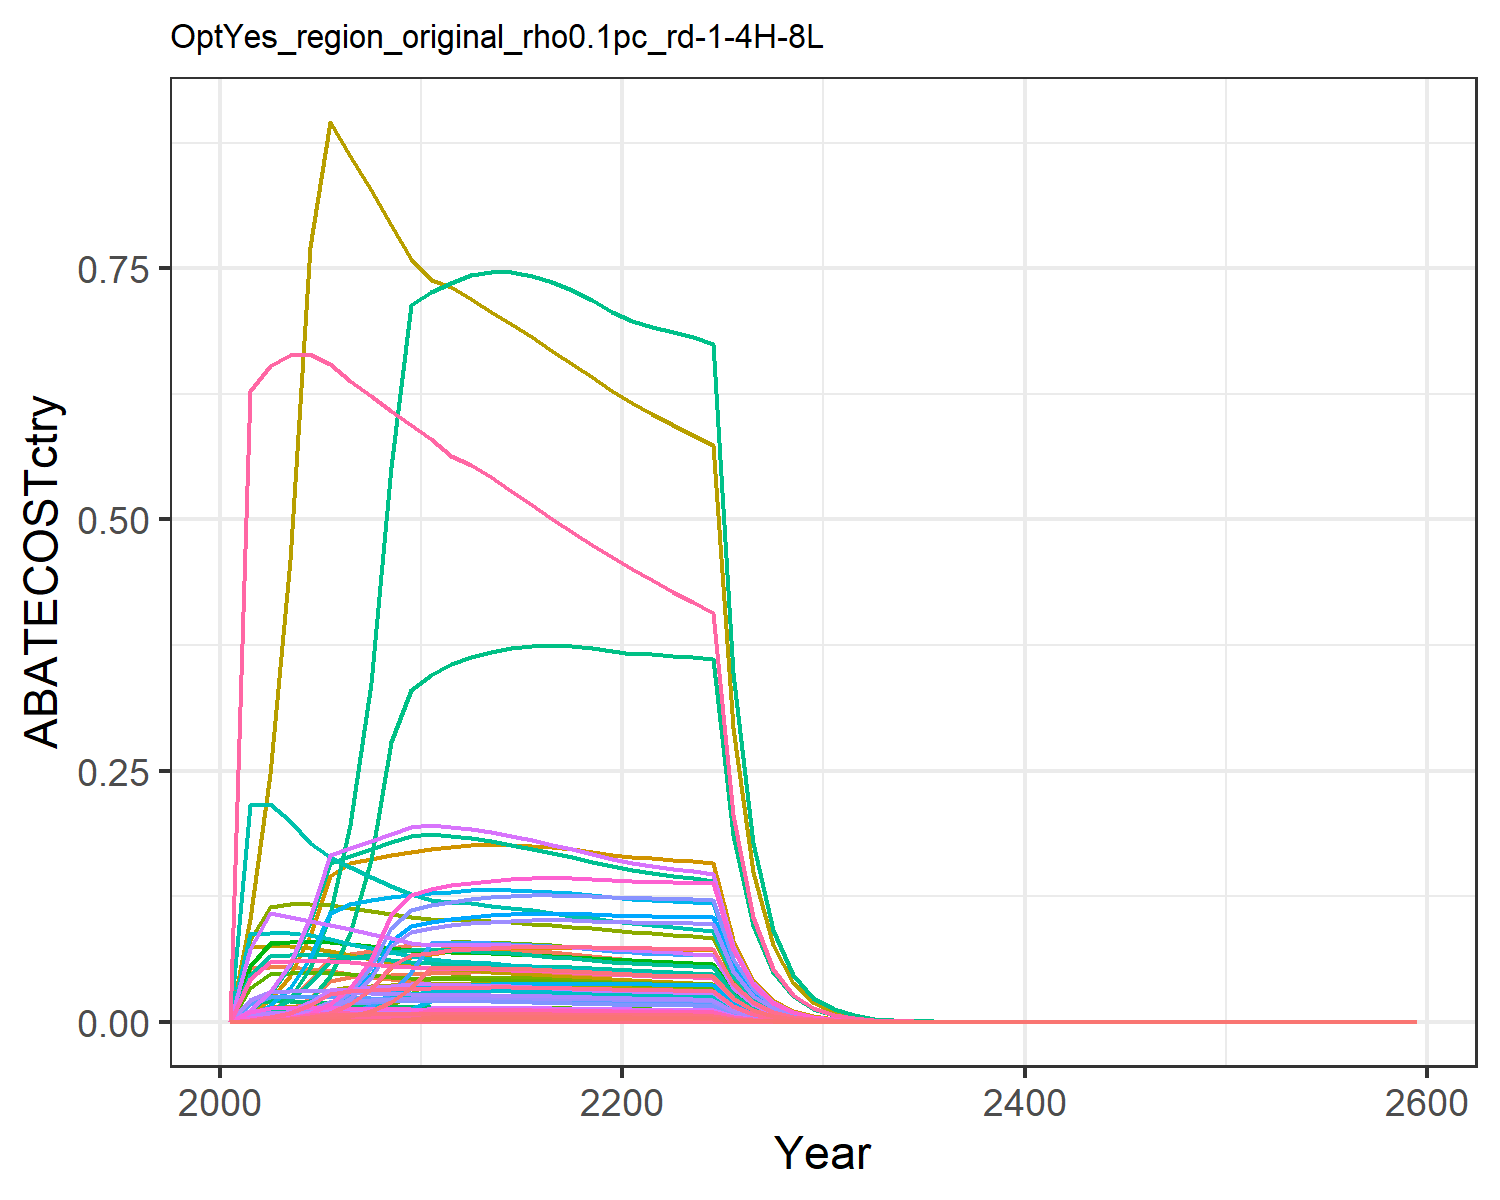

Values plotted in this chart, from the file beside it:
0.0, 0.0, 0.0, 0.0, 0.0, 0.0, 0.0, 0.0, 0.0, 0.0, 0.0, 0.0, 0.0, 0.0, 0.0, 0.0, 0.0, 0.0, 0.0, 0.0, 0.0, 0.0, 0.0, 0.0
1.861767544104731e-5, 1.2437605753966374e-5, 7.297205567111096e-5, 0.004499, 0.0023, 5.5644242327445224e-5, 0.05313, 0.008847, 0.0003392, 5.011515985797586e-7, 0.01049, 1.595723493308744e-6, 2.2465541945909735e-6, 0.0001693, 0.0002911, 0.0004603, 3.0211978236552258e-5, 9.041144753804801e-5, 0.0003529, 8.004291399202285e-6, 0.0002098, 0.008157, 1.3288068344958464e-5, 8.979638529798588e-6
6.848506082755646e-5, 4.7883081718147605e-5, 0.0001859, 0.01144, 0.006162, 0.0001418, 0.05427, 0.01247, 0.0008641, 1.929365138489159e-6, 0.01479, 6.143317286392026e-6, 8.648926506578006e-6, 0.0006227, 0.0007417, 0.00117, 8.092870343824565e-5, 0.0002303, 0.000899, 2.1441062872725855e-5, 0.000562, 0.02185, 3.5594694724598235e-5, 3.3031572221248896e-5
0.0001896, 0.0001376, 0.0003683, 0.0227, 0.01289, 0.0002808, 0.05412, 0.01274, 0.001712, 5.545557776188934e-6, 0.01511, 1.765768452508951e-5, 2.485953575475042e-5, 0.001723, 0.001469, 0.002322, 0.0001693, 0.0004563, 0.001781, 4.484646599034576e-5, 0.001175, 0.0457, 7.445042607631202e-5, 9.142760652439519e-5
0.0004617, 0.0003531, 0.0006631, 0.04096, 0.02408, 0.0005056, 0.05273, 0.01282, 0.003082, 1.4229123892129617e-5, 0.0152, 4.530714328402635e-5, 6.378608400294455e-5, 0.004198, 0.002645, 0.004191, 0.0003162, 0.0008215, 0.003206, 8.376769678363697e-5, 0.002196, 0.08537, 0.0001391, 0.0002227
0.0009887, 0.0007823, 0.0008492, 0.06483, 0.04091, 0.0006475, 0.05032, 0.01267, 0.003947, 3.1522784281612175e-5, 0.01503, 0.0001004, 0.0001413, 0.008989, 0.003388, 0.006634, 0.0005373, 0.001052, 0.004106, 0.0001423, 0.003731, 0.1451, 0.0002363, 0.0004769
0.001916, 0.001535, 0.000835, 0.06775, 0.04448, 0.0006367, 0.04748, 0.01238, 0.003881, 6.185756192842519e-5, 0.01468, 0.000197, 0.0002773, 0.01742, 0.003331, 0.006933, 0.0005842, 0.001035, 0.004038, 0.0001548, 0.004057, 0.1577, 0.0002569, 0.0009241
0.003486, 0.002846, 0.0008178, 0.0706, 0.04582, 0.0006236, 0.04477, 0.01206, 0.003801, 0.0001147, 0.0143, 0.0003651, 0.000514, 0.03169, 0.003263, 0.007224, 0.0006017, 0.001013, 0.003955, 0.0001594, 0.004179, 0.1625, 0.0002647, 0.001681
0.006016, 0.005029, 0.0007981, 0.07336, 0.04691, 0.0006086, 0.04222, 0.01171, 0.00371, 0.0002026, 0.01388, 0.0006452, 0.0009084, 0.05469, 0.003184, 0.007506, 0.000616, 0.0009888, 0.003859, 0.0001632, 0.004278, 0.1663, 0.0002709, 0.002901
0.007137, 0.008664, 0.0007765, 0.07604, 0.04776, 0.0005921, 0.03983, 0.01134, 0.003609, 0.0003491, 0.01345, 0.001112, 0.001565, 0.06489, 0.003098, 0.00778, 0.0006273, 0.0009621, 0.003755, 0.0001662, 0.004356, 0.1694, 0.0002759, 0.003442
0.007457, 0.01375, 0.0007661, 0.07689, 0.04846, 0.0005842, 0.03821, 0.01113, 0.003561, 0.0005542, 0.01319, 0.001765, 0.002484, 0.06779, 0.003057, 0.007867, 0.0006364, 0.0009492, 0.003705, 0.0001686, 0.004419, 0.1718, 0.0002799, 0.003596
0.007698, 0.01385, 0.0007662, 0.07575, 0.04894, 0.0005843, 0.0372, 0.01104, 0.003561, 0.0005582, 0.0131, 0.001777, 0.002502, 0.06999, 0.003057, 0.00775, 0.0006427, 0.0009493, 0.003705, 0.0001703, 0.004463, 0.1735, 0.0002827, 0.003713
0.007844, 0.01386, 0.0007681, 0.07507, 0.04956, 0.0005857, 0.0365, 0.01103, 0.00357, 0.0005585, 0.01308, 0.001778, 0.002504, 0.07132, 0.003064, 0.007681, 0.0006509, 0.0009516, 0.003714, 0.0001725, 0.00452, 0.1757, 0.0002863, 0.003783
0.00796, 0.0138, 0.0007655, 0.07388, 0.04978, 0.0005838, 0.03565, 0.01094, 0.003558, 0.0005562, 0.01297, 0.001771, 0.002493, 0.07237, 0.003054, 0.007559, 0.0006538, 0.0009485, 0.003702, 0.0001732, 0.00454, 0.1765, 0.0002875, 0.003839
0.008042, 0.01369, 0.0007601, 0.0724, 0.04971, 0.0005796, 0.03473, 0.01081, 0.003533, 0.0005515, 0.01282, 0.001756, 0.002472, 0.07311, 0.003033, 0.007408, 0.0006528, 0.0009418, 0.003676, 0.000173, 0.004534, 0.1763, 0.0002871, 0.003879
0.008089, 0.01352, 0.0007527, 0.07075, 0.04943, 0.000574, 0.03381, 0.01066, 0.003499, 0.0005446, 0.01264, 0.001734, 0.002441, 0.07354, 0.003003, 0.007239, 0.0006491, 0.0009326, 0.00364, 0.000172, 0.004508, 0.1753, 0.0002855, 0.003901
0.008102, 0.0133, 0.0007437, 0.069, 0.04898, 0.0005671, 0.03291, 0.01049, 0.003457, 0.0005359, 0.01244, 0.001706, 0.002402, 0.07366, 0.002967, 0.00706, 0.0006432, 0.0009215, 0.003597, 0.0001704, 0.004467, 0.1737, 0.0002829, 0.003908
0.008084, 0.01304, 0.0007336, 0.06718, 0.0484, 0.0005594, 0.03203, 0.01032, 0.00341, 0.0005256, 0.01223, 0.001674, 0.002356, 0.07349, 0.002927, 0.006874, 0.0006356, 0.000909, 0.003548, 0.0001684, 0.004414, 0.1716, 0.0002796, 0.003899
0.008038, 0.01276, 0.0007227, 0.06534, 0.04771, 0.0005511, 0.03119, 0.01014, 0.003359, 0.000514, 0.01202, 0.001637, 0.002304, 0.07308, 0.002883, 0.006685, 0.0006266, 0.0008954, 0.003495, 0.000166, 0.004352, 0.1692, 0.0002756, 0.003877
0.007967, 0.01244, 0.000711, 0.06347, 0.04694, 0.0005421, 0.03038, 0.009953, 0.003305, 0.0005014, 0.0118, 0.001596, 0.002247, 0.07244, 0.002836, 0.006495, 0.0006165, 0.0008809, 0.003438, 0.0001633, 0.004281, 0.1664, 0.0002712, 0.003843
0.007918, 0.01218, 0.0007001, 0.06194, 0.04632, 0.0005338, 0.02962, 0.009775, 0.003254, 0.0004907, 0.01159, 0.001563, 0.0022, 0.07199, 0.002793, 0.006338, 0.0006083, 0.0008674, 0.003385, 0.0001612, 0.004224, 0.1642, 0.0002675, 0.003819
0.0079, 0.01198, 0.0006903, 0.06079, 0.04589, 0.0005264, 0.02889, 0.009606, 0.003209, 0.0004827, 0.01139, 0.001537, 0.002164, 0.07182, 0.002754, 0.00622, 0.0006027, 0.0008553, 0.003338, 0.0001597, 0.004185, 0.1627, 0.0002651, 0.00381
0.007878, 0.01187, 0.0006806, 0.05972, 0.04547, 0.000519, 0.0282, 0.009439, 0.003164, 0.0004782, 0.01119, 0.001523, 0.002144, 0.07163, 0.002715, 0.006111, 0.0005972, 0.0008433, 0.003291, 0.0001582, 0.004147, 0.1612, 0.0002626, 0.0038
0.007848, 0.01177, 0.0006708, 0.0587, 0.04504, 0.0005115, 0.02755, 0.009274, 0.003118, 0.0004741, 0.011, 0.00151, 0.002125, 0.07135, 0.002676, 0.006006, 0.0005915, 0.0008312, 0.003244, 0.0001567, 0.004107, 0.1597, 0.0002602, 0.003785
0.007809, 0.01166, 0.000661, 0.0577, 0.04459, 0.0005041, 0.02692, 0.009113, 0.003072, 0.00047, 0.01081, 0.001496, 0.002107, 0.071, 0.002637, 0.005904, 0.0005856, 0.000819, 0.003197, 0.0001551, 0.004066, 0.1581, 0.0002575, 0.003766
0.004026, 0.005995, 0.0003378, 0.02942, 0.02289, 0.0002576, 0.01365, 0.004645, 0.00157, 0.0002416, 0.005508, 0.0007692, 0.001083, 0.0366, 0.001348, 0.003011, 0.0003006, 0.0004185, 0.001634, 7.962941745691274e-5, 0.002087, 0.08115, 0.0001322, 0.001942
0.002073, 0.003079, 0.0001725, 0.015, 0.01174, 0.0001316, 0.006927, 0.002368, 0.000802, 0.0001241, 0.002807, 0.000395, 0.0005561, 0.01885, 0.0006883, 0.001535, 0.0001542, 0.0002138, 0.0008344, 4.084036479113563e-5, 0.00107, 0.04162, 6.779982530767564e-5, 0.0009999
0.001066, 0.001579, 8.80603240477826e-5, 0.007644, 0.006014, 6.714967758114094e-5, 0.003514, 0.001206, 0.0004093, 6.362494636521494e-5, 0.00143, 0.0002026, 0.0002852, 0.009691, 0.0003513, 0.0007821, 7.897902698797298e-5, 0.0001091, 0.0004258, 2.0924520118724262e-5, 0.0005485, 0.02132, 3.473717279343138e-5, 0.0005141
0.0005472, 0.0008089, 4.491301033628187e-5, 0.003893, 0.003078, 3.424804752754846e-5, 0.001783, 0.0006141, 0.0002088, 3.259347541877867e-5, 0.0007282, 0.0001038, 0.0001461, 0.004975, 0.0001792, 0.0003983, 4.0423024722189176e-5, 5.564664775371176e-5, 0.0002172, 1.0709582357705421e-5, 0.0002807, 0.01091, 1.777917059957784e-5, 0.0002639
0.0002805, 0.0004139, 2.2891996388216795e-5, 0.001981, 0.001574, 1.74561040205042e-5, 0.0009043, 0.0003126, 0.0001064, 1.667808364575231e-5, 0.0003706, 5.310490871887288e-5, 7.476424075726233e-5, 0.00255, 9.132893999936993e-5, 0.0002027, 2.0669653559038016e-5, 2.8362891951717683e-5, 0.0001107, 5.476170044599481e-6, 0.0001435, 0.005581, 9.091088541392213e-6, 0.0001353
0.0001434, 0.0002112, 1.1639440691318154e-5, 0.001006, 0.0008024, 8.875559999333283e-6, 0.0004577, 0.0001587, 5.4101134825464164e-5, 8.510320767180363e-6, 0.0001882, 2.7097825931850658e-5, 3.814992683053555e-5, 0.001303, 4.643622000005154e-5, 0.0001029, 1.053805186428614e-5, 1.4421118766042177e-5, 5.62859190651514e-5, 2.7919270046210327e-6, 7.317932080910092e-5, 0.002845, 4.634928315482967e-6, 6.914449535082541e-5
7.303839883595791e-5, 0.0001074, 5.901763032439545e-6, 0.0005096, 0.0004078, 4.500340977323385e-6, 0.000231, 8.031635745843007e-5, 2.7431908971718168e-5, 4.329305199714707e-6, 9.523752688028842e-5, 1.3784998464469602e-5, 1.9407338585064258e-5, 0.0006641, 2.3545424031152265e-5, 5.214562996219347e-5, 5.355115659698037e-6, 7.312209226971822e-6, 2.853970093540422e-5, 1.4187719149352214e-6, 3.7187492705268574e-5, 0.001446, 2.355328814421436e-6, 3.522772874728285e-5
3.715512428618982e-5, 5.458347745594362e-5, 2.989390472542412e-6, 0.0002579, 0.0002069, 2.2795351773454225e-6, 0.0001166, 4.061273186011819e-5, 1.3894947471282606e-5, 2.1993458808874803e-6, 4.8157763432086265e-5, 7.002966571372552e-6, 9.859191765658494e-6, 0.0003378, 1.1926345718018924e-5, 2.639307646249293e-5, 2.717730625632107e-6, 3.7038167198845758e-6, 1.4456071786779436e-5, 7.200292447509124e-7, 1.8872718021047904e-5, 0.0007338, 1.1953335201630069e-6, 1.7920582334577262e-5
1.887908023088329e-5, 2.770050659958874e-5, 1.5131170547963168e-6, 0.0001305, 0.0001049, 1.15381499524083e-6, 5.8775652064440324e-5, 2.0523563262882425e-5, 7.033099953789453e-6, 1.1161435278189301e-6, 2.4336429959983285e-5, 3.553927502760847e-6, 5.003429962696442e-6, 0.0001716, 6.036667766584458e-6, 1.3350271273943044e-5, 1.3779543531578436e-6, 1.874732758457868e-6, 7.317119983771374e-6, 3.650720284225039e-7, 9.568918901583507e-6, 0.000372, 6.060626509667447e-7, 9.105718744813502e-6
9.583725338131195e-6, 1.4046104814501197e-5, 7.654756235464827e-7, 6.596769218316831e-5, 5.316058889081842e-5, 5.837071561249091e-7, 2.963278135670015e-5, 1.0367173351839381e-5, 3.55799741700514e-6, 5.659632585926996e-7, 1.2293186369656265e-5, 1.802091164919651e-6, 2.5370908447246033e-6, 8.713339954526288e-5, 3.0539091527133845e-6, 6.749766719692472e-6, 6.9815260561566e-7, 9.484145477804623e-7, 3.7016812178458933e-6, 1.849669310862648e-7, 4.84817631930672e-6, 0.0001885, 3.0706693437928315e-7, 4.622402489386656e-6
4.861209145394246e-6, 7.117464564412473e-6, 3.870863369073945e-7, 3.334045619069255e-5, 2.6918622124322343e-5, 2.951695102245191e-7, 1.493804445281312e-5, 5.235205851740724e-6, 1.799211032343029e-6, 2.8678580225559866e-7, 6.207802168905111e-6, 9.131585003491159e-7, 1.285598706723301e-6, 4.419718468489819e-5, 1.544303268201989e-6, 3.4113714481696017e-6, 3.53519525795262e-7, 4.795950411446764e-7, 1.8718691738037562e-6, 9.366064272976266e-8, 2.454943202370089e-6, 9.544742250198699e-5, 1.554877202434007e-7, 2.344648293048978e-6
2.464094983938864e-6, 3.604441397911499e-6, 1.9567414044620096e-7, 1.684538944229068e-5, 1.362397387884813e-5, 1.4920971032084386e-7, 7.529775506379606e-6, 2.6430310727740827e-6, 9.095104597279282e-7, 1.4523467010315494e-7, 3.134053271390471e-6, 4.6244365134887515e-7, 6.510556052199274e-7, 2.24030807622133e-5, 7.806532697793875e-7, 1.7236081068611916e-6, 1.789222629172248e-7, 2.424377677290532e-7, 9.462395251099171e-7, 4.740324910142617e-8, 1.2424886351417532e-6, 4.8307568825950376e-5, 7.869498777813335e-8, 1.1884771720790164e-6
1.2482731721805574e-6, 1.8244233288230843e-6, 9.888489161201073e-8, 8.509007799789863e-6, 6.892419204222931e-6, 7.540386276332114e-8, 3.7953192568111415e-6, 1.3340880115835071e-6, 4.596255950076022e-7, 7.35119512398371e-8, 1.5819348247910235e-6, 2.3407038501884728e-7, 3.2953817343583637e-7, 1.1349061165232685e-5, 3.9450697875900785e-7, 8.706355454296086e-7, 9.051744020944709e-8, 1.2251712121938037e-7, 4.781868092846978e-7, 2.3981480539718755e-8, 6.285796351368078e-7, 2.44389792615671e-5, 3.981208785787495e-8, 6.020645224007566e-7
6.320186072320632e-7, 9.230253635346614e-7, 4.995897676788712e-8, 4.297137014628873e-6, 3.4856085905591846e-6, 3.8095807828585933e-8, 1.9129278671845485e-6, 6.732758309224212e-7, 2.3221367843540253e-7, 3.719169473735268e-8, 7.983569857299648e-7, 1.1842257156626749e-7, 1.6672232125554945e-7, 5.746192412764871e-6, 1.9931421944539706e-7, 4.3967996228767854e-7, 4.57761430117551e-8, 6.189853589245363e-8, 2.415912411523804e-7, 1.2127825094033258e-8, 3.178829538895454e-7, 1.2359189645113872e-5, 2.0133620915060282e-8, 3.0483390125805205e-7
3.1984714689915323e-7, 4.6679177759535124e-7, 2.5234631037185635e-8, 2.1696661744613145e-6, 1.7621483331347915e-6, 1.9242460851116244e-8, 9.641312714549035e-7, 3.39732492010247e-7, 1.1729276450817266e-7, 1.8808559313853125e-8, 4.0284797971172474e-7, 5.988858472658305e-8, 8.431470225875181e-8, 2.9079891441891814e-6, 1.0067501605441625e-7, 2.2199867924071583e-7, 2.314211478706603e-8, 3.12653864438649e-8, 1.2202943748469196e-7, 6.1312181843608896e-9, 1.6070562794847891e-7, 6.248184460820456e-6, 1.0178545758561367e-8, 1.5426801122601478e-7
1.6179627059374958e-7, 2.3597853583293179e-7, 1.2743559419413552e-8, 1.0952900514277484e-6, 8.905908232356408e-7, 9.717496676317068e-9, 4.8591792495408e-7, 1.714051208923734e-7, 5.9233174908503956e-8, 9.508342907996661e-9, 2.0324875685324166e-7, 3.0275641549831566e-8, 4.262384417031768e-8, 1.471020776700149e-6, 5.084116535127087e-8, 1.1206928866042076e-7, 1.1696038677380915e-8, 1.5789107807092218e-8, 6.162520804097395e-8, 3.098721343471381e-9, 8.122072064082507e-8, 3.157836169666302e-6, 5.144243124148736e-9, 7.803724100797965e-8
8.181376997566864e-8, 1.192552464721134e-7, 6.43433852880213e-9, 5.528350969765604e-7, 4.499858056726967e-7, 4.906452052374149e-9, 2.4489503310454675e-7, 8.64687101825734e-8, 2.990736629802615e-8, 4.8051818485614576e-9, 1.0253286342796342e-7, 1.5300243653018955e-8, 2.1540590648121225e-8, 7.438351638929846e-7, 2.5670164692804193e-8, 5.656568868120027e-8, 5.9096178066363545e-9, 7.972063483599244e-9, 3.111512548365651e-8, 1.5656804268779358e-9, 4.103811813610888e-8, 1.5955491746782761e-6, 2.5992142815779026e-9, 3.946024751950806e-8
4.1355433035929276e-8, 6.024934300538082e-8, 3.248211555526924e-9, 2.7899669386663516e-7, 2.2730847684386374e-7, 2.476897070587846e-9, 1.2342072110765227e-7, 4.361617796400903e-8, 1.509797042380834e-8, 2.4276420364022124e-9, 5.171918962351742e-8, 7.729887406942721e-9, 1.0882594040008397e-8, 3.7599569509257777e-7, 1.2958927357365657e-8, 2.854674063686182e-8, 2.985219101184175e-9, 4.024492745121713e-9, 1.570767681794621e-8, 7.908970206867751e-10, 2.0730236395150925e-8, 8.059850956485601e-7, 1.3129823916402245e-9, 1.994646652219467e-8
2.0897852872772878e-8, 3.0430535879010417e-8, 1.6395283545136793e-9, 1.4078146268969007e-7, 1.1479917722644804e-7, 1.250208894654917e-9, 6.219962446485794e-8, 2.1998546811560264e-8, 7.62067069286907e-9, 1.2261452889790646e-9, 2.6085435888668423e-8, 3.904185578532758e-9, 5.496544059602519e-9, 1.899992852212217e-7, 6.540992938200855e-9, 1.440465779785081e-8, 1.5076459154315579e-9, 2.031354748718414e-9, 7.928418788714746e-9, 3.9943220994814323e-10, 1.0469535122122914e-8, 4.070522451337807e-7, 6.631046072982417e-10, 1.0079408970288571e-8
1.0557153767666545e-8, 1.5365995000923324e-8, 8.27435269636261e-10, 7.102973657182909e-8, 5.7966528622452015e-8, 6.309539758812461e-10, 3.134580697361117e-8, 1.1094352912846424e-8, 3.845991252425553e-9, 6.191459281482323e-10, 1.3155461318119276e-8, 1.971430812816899e-9, 2.775497246516241e-9, 9.5983624826861e-8, 3.3011007346161433e-9, 7.267711453204104e-9, 7.612685231793823e-10, 1.0251817601113017e-9, 4.001305204736945e-9, 2.0168871580861852e-10, 5.286471749908046e-9, 2.055363652287973e-7, 3.348270704311095e-10, 5.091904466662786e-9
5.3318749157453755e-9, 7.75739274430988e-9, 4.175372417469644e-10, 3.5833403625705296e-8, 2.9264379307657936e-8, 3.1838959786491444e-10, 1.5796596656179324e-8, 5.594676696315535e-9, 1.940749492134466e-9, 3.1257059047575503e-10, 6.63405549146886e-9, 9.952601886396417e-10, 1.4011863338939904e-9, 4.8476387935549867e-8, 1.6657889094652863e-9, 3.6664480329934244e-9, 3.8432611623862414e-10, 5.173233243904889e-10, 2.0191234286013337e-9, 1.0182246930708417e-10, 2.6688731957049717e-9, 1.0376495361226627e-7, 1.690373155754691e-10, 2.5716588293259274e-9
2.692226855325764e-9, 3.915471532188941e-9, 2.1067236498558312e-10, 1.8075627769251433e-8, 1.4771757751016884e-8, 1.606464833852104e-10, 7.960499653437789e-9, 2.821084835820717e-9, 9.792235146303804e-10, 1.5776708607476658e-10, 3.345185854850411e-9, 5.02348284299249e-10, 7.072357146901404e-10, 2.4477212146120373e-8, 8.404895516756828e-10, 1.849485205813708e-9, 1.9399599174073393e-10, 2.610203769023213e-10, 1.0187678256470996e-9, 5.139684783340017e-11, 1.3471650261456123e-9, 5.237735410997763e-8, 8.532483297568561e-11, 1.2985092622111898e-9
1.3591004876905495e-9, 1.9759404595324065e-9, 1.0628590433920636e-10, 9.117171345129801e-9, 7.455254716148694e-9, 8.104744429426624e-11, 4.0115312029622215e-9, 1.4224212688420146e-9, 4.940261472349654e-10, 7.961706936057991e-11, 1.6866786307702068e-9, 2.535097731048134e-10, 3.5690609715691624e-10, 1.235668194130389e-8, 4.2403374592399576e-10, 9.328624010708171e-10, 9.790910172755084e-11, 1.316868817223475e-10, 5.13976570529309e-10, 2.5939810188043172e-11, 6.799094991868024e-10, 2.64346682926695e-8, 4.3063146185347476e-11, 6.555185229100534e-10
6.859751499343472e-10, 9.969941579748625e-10, 5.361714344548886e-11, 4.598241772075983e-9, 3.7621509765848174e-9, 4.088531281389283e-11, 2.021498302253844e-9, 7.171562907657277e-10, 2.492171559982526e-10, 4.017213810499221e-11, 8.503895555089081e-10, 1.279126410695811e-10, 1.8008300406747068e-10, 6.2367549891623205e-9, 2.139086864084599e-10, 4.704887840562858e-10, 4.940794603341638e-11, 6.643095781226481e-11, 2.592813758420918e-10, 1.3090026558044298e-11, 3.4310325853981263e-10, 1.3339747187650448e-8, 2.173098889902349e-11, 3.3085810880847103e-10
3.4617040260333015e-10, 5.029758177938784e-10, 2.7045519633145823e-11, 2.31895152697921e-9, 1.898273470776684e-9, 2.0623339091901615e-11, 1.0186623320239744e-9, 3.615556743243574e-10, 1.2570993253902264e-10, 2.026653200950504e-11, 4.2872547189417646e-10, 6.453093504462594e-11, 9.085047842767615e-11, 3.1473151552840926e-9, 1.0789966055991342e-10, 2.3727344891683233e-10, 2.4929832371039064e-11, 3.3509054349135675e-11, 1.3078651883003944e-10, 6.604851932192922e-12, 1.7312006282491e-10, 6.730853799007242e-9, 1.0964833675602731e-11, 1.6696418921555173e-10
1.7466395570074888e-10, 2.537134141346357e-10, 1.3641246299575157e-11, 1.1693988034029358e-9, 9.57712251542891e-10, 1.0402020441400691e-11, 5.133115821979591e-10, 1.822696862454673e-10, 6.340570176977302e-11, 1.0222938850924185e-11, 2.1613174068867612e-10, 3.2550996028564375e-11, 4.582722318291804e-11, 1.5880113109749376e-9, 5.4422538938185326e-11, 1.1965204275057663e-10, 1.2577537566747902e-11, 1.6901330417856028e-11, 6.596623545136426e-11, 3.332263613471763e-12, 8.734210729260947e-11, 3.3958337646765707e-9, 5.5319508537187885e-12, 8.424355614877179e-11
8.811601424499901e-11, 1.2796378967601783e-10, 6.879912568711132e-12, 5.896677506109344e-10, 4.831360329511127e-10, 5.246220880639883e-12, 2.586581162202164e-10, 9.188265034337787e-11, 3.1978433271701634e-11, 5.1560773853930386e-12, 1.0895260515815529e-10, 1.64175348148274e-11, 2.3113579425102602e-11, 8.01133964576111e-10, 2.744780802569727e-11, 6.033437925489735e-11, 6.34497636894857e-12, 8.52412404381034e-12, 3.326982904828375e-11, 1.6810233140136314e-12, 4.4061375594767514e-11, 1.7130924773951317e-9, 2.7906970863539386e-12, 4.249993287895473e-11
4.444780889138415e-11, 6.45331805363308e-11, 3.469642532758302e-12, 2.9732283748531877e-10, 2.437058351654625e-10, 2.6457474454683187e-12, 1.3033638050903306e-10, 4.631632803763565e-11, 1.6127200905876495e-11, 2.6002517869570502e-12, 5.492097346127335e-11, 8.279496417300254e-12, 1.1656366208420543e-11, 4.0411098548862076e-10, 1.3842339013151864e-11, 3.042185844383667e-11, 3.2005639398380414e-12, 4.2988429055651055e-12, 1.6778471059138504e-11, 8.479499824757629e-13, 2.2225654071528336e-11, 8.641264663476189e-10, 1.4076970412855297e-12, 2.143797481860846e-11
2.2417905448556046e-11, 3.254137126277289e-11, 1.7496936935838707e-12, 1.4990892919785408e-10, 1.2292158457866974e-10, 1.3342145700731271e-12, 6.567498154368607e-11, 2.3346288399693583e-11, 8.132728790864708e-12, 1.3111977136849956e-12, 2.7683560850871345e-11, 4.17500213913189e-12, 5.877815678858528e-12, 2.038193127932293e-10, 6.98050391274961e-12, 1.533857359258332e-11, 1.6143166648559455e-12, 2.1678482006604436e-12, 8.461155500309051e-12, 4.276933107432934e-13, 1.1210288070922647e-11, 4.3585248768335235e-10, 7.100213698372895e-13, 1.0812557569856933e-11
1.130559886391776e-11, 1.6407767261016644e-11, 8.823016612520277e-13, 7.55800287946979e-11, 6.199538494763348e-11, 6.72791892637494e-13, 3.309247624836152e-11, 1.1767551932159876e-11, 4.101015022803573e-12, 6.611223216623394e-13, 1.3953727222182875e-11, 2.105088407613881e-12, 2.963668337240419e-12, 1.0278834463136936e-10, 3.5199933686564647e-12, 7.733294073943897e-12, 8.141790834226752e-13, 1.0931605204949802e-12, 4.266627685411247e-12, 2.15706716846696e-13, 5.653898188124336e-12, 2.198217900210991e-10, 3.580986064814133e-13, 5.452892950161571e-12
5.700989161529725e-12, 8.272326030043807e-12, 4.448893673395841e-13, 3.8103837353536627e-11, 3.126529377012541e-11, 3.392467368155578e-13, 1.6674538000464467e-11, 5.931168445187602e-12, 2.067884555896861e-12, 3.333189277693045e-13, 7.033060662922077e-12, 1.061325246319272e-12, 1.4941966411736817e-12, 5.183230412899616e-11, 1.7749117921855286e-12, 3.89875717566938e-12, 4.1060392231136693e-13, 5.512122596182004e-13, 2.1513926302060463e-12, 1.0878445026348127e-13, 2.851353983000551e-12, 1.1085974944570187e-10, 1.8059502557764666e-13, 2.749689245305519e-12
2.8745428816932632e-12, 4.170360717569476e-12, 2.2432036451757324e-13, 1.9209413831174953e-11, 1.5766680933583398e-11, 1.7105365344857987e-13, 8.401828523636513e-12, 2.989382141578698e-12, 1.0426606060130292e-12, 1.680374005742764e-13, 3.544749426807738e-12, 5.350501297627412e-13, 7.532753126561644e-13, 2.613479462146306e-11, 8.949390330241135e-13, 1.965493378523063e-12, 2.0706221667896449e-13, 2.7793007448912414e-13, 1.0847667183285848e-12, 5.4858583144945816e-14, 1.437900721778234e-12, 5.59051295260025e-11, 9.10717221277421e-14, 1.386443549182371e-12
1.44928152992276e-12, 2.102279262914977e-12, 1.1310162219636607e-13, 9.683775689325518e-12, 7.950511544610321e-12, 8.62447140243204e-14, 4.233401773425913e-12, 1.5066443045410156e-12, 5.25706197892173e-13, 8.470767076170873e-14, 1.786548618405972e-12, 2.697188249643154e-13, 3.797261619099903e-13, 1.3176590745760476e-11, 4.5122544544521264e-13, 9.908369492036566e-13, 1.0441325927083101e-13, 1.4013146933618787e-13, 5.469359672780846e-13, 2.7663006592962708e-14, 7.25076275511534e-13, 2.8190738404090965e-11, 4.592385557964059e-14, 6.99014455796517e-13
7.306430072599048e-13, 1.059694528024571e-12, 5.702351343747838e-14, 4.881596470737074e-12, 4.008935592903604e-12, 4.348281230253943e-14, 2.133049969436783e-12, 7.593275077705345e-13, 2.650502606198089e-13, 4.269853999483609e-14, 9.003953393885929e-13, 1.3595699104389707e-13, 1.9140831716421828e-13, 6.6428666129682626e-12, 2.274985959706594e-13, 4.994814326027982e-13, 5.264894329292152e-14, 7.0651406845714e-14, 2.7575387402820256e-13, 1.394868885039658e-14, 3.656096934339637e-13, 1.4214790324404721e-11, 2.3156469638911713e-14, 3.524022169305728e-13
3.683231629227237e-13, 5.341299226519433e-13, 2.8749183961268166e-14, 2.4607460128068106e-12, 2.0213628244208873e-12, 2.192245434700596e-14, 1.0747529017822831e-12, 3.826815485065313e-13, 1.3362871282730836e-13, 2.1521832246607487e-14, 4.537761100700391e-13, 6.852795328257457e-14, 9.64777178121769e-14, 3.3487238192260997e-12, 1.1469652766418403e-13, 2.5178175851204425e-13, 2.6546352329964694e-14, 3.5619872752261143e-14, 1.3902508587376393e-13, 7.033128978553719e-15, 1.8434565121562976e-13, 7.167301158330265e-12, 1.1675824115454329e-14, 1.776488625377025e-13
